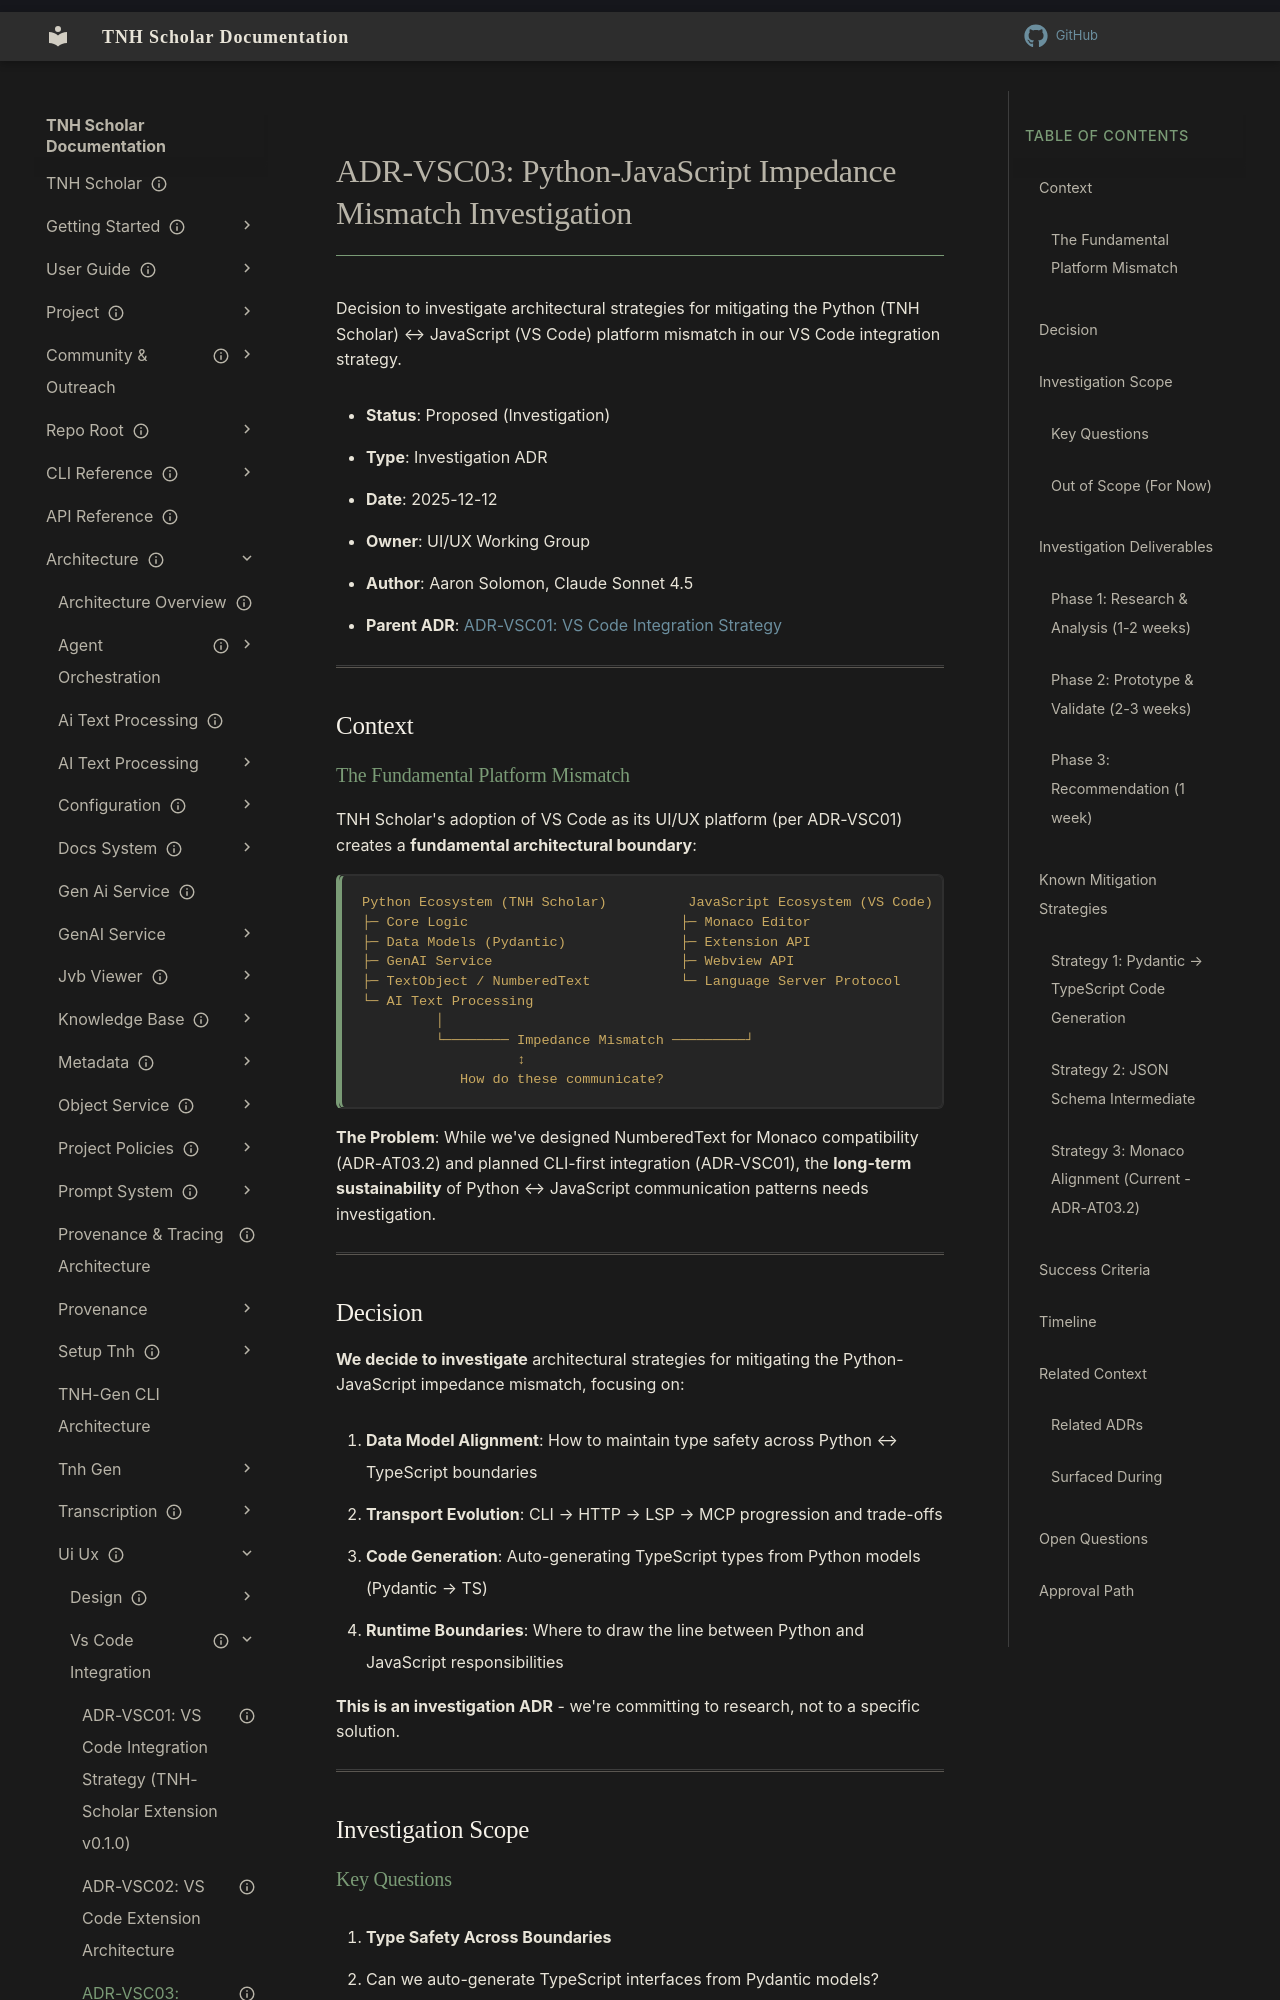

repository: aaronksolomon/tnh-scholar · page: architecture/ui-ux/vs-code-integration/adr-vsc03-python-javascript-impedance-investigation/index.html · generator: mkdocs

---
title: "ADR-VSC03: Python-JavaScript Impedance Mismatch Investigation"
description: "Decision to investigate architectural strategies for mitigating Python-JavaScript platform mismatch in VS Code integration"
type: "investigation"
owner: "UI/UX Working Group"
author: "Aaron Solomon, Claude Sonnet 4.5"
status: proposed
created: "2025-12-12"
parent_adr: "adr-vsc01-vscode-integration-strategy.md"
---

# ADR-VSC03: Python-JavaScript Impedance Mismatch Investigation

Decision to investigate architectural strategies for mitigating the Python (TNH Scholar) ↔ JavaScript (VS Code) platform mismatch in our VS Code integration strategy.

- **Status**: Proposed (Investigation)
- **Type**: Investigation ADR
- **Date**: 2025-12-12
- **Owner**: UI/UX Working Group
- **Author**: Aaron Solomon, Claude Sonnet 4.5
- **Parent ADR**: [ADR-VSC01: VS Code Integration Strategy](/architecture/ui-ux/vs-code-integration/adr-vsc01-vscode-integration-strategy.md)

---

## Context

### The Fundamental Platform Mismatch

TNH Scholar's adoption of VS Code as its UI/UX platform (per ADR-VSC01) creates a **fundamental architectural boundary**:

```text
Python Ecosystem (TNH Scholar)          JavaScript Ecosystem (VS Code)
├─ Core Logic                          ├─ Monaco Editor
├─ Data Models (Pydantic)              ├─ Extension API
├─ GenAI Service                       ├─ Webview API
├─ TextObject / NumberedText           └─ Language Server Protocol
└─ AI Text Processing
         │
         └──────── Impedance Mismatch ─────────┘
                   ↕
            How do these communicate?
```

**The Problem**: While we've designed NumberedText for Monaco compatibility (ADR-AT03.2) and planned CLI-first integration (ADR-VSC01), the **long-term sustainability** of Python ↔ JavaScript communication patterns needs investigation.

---
